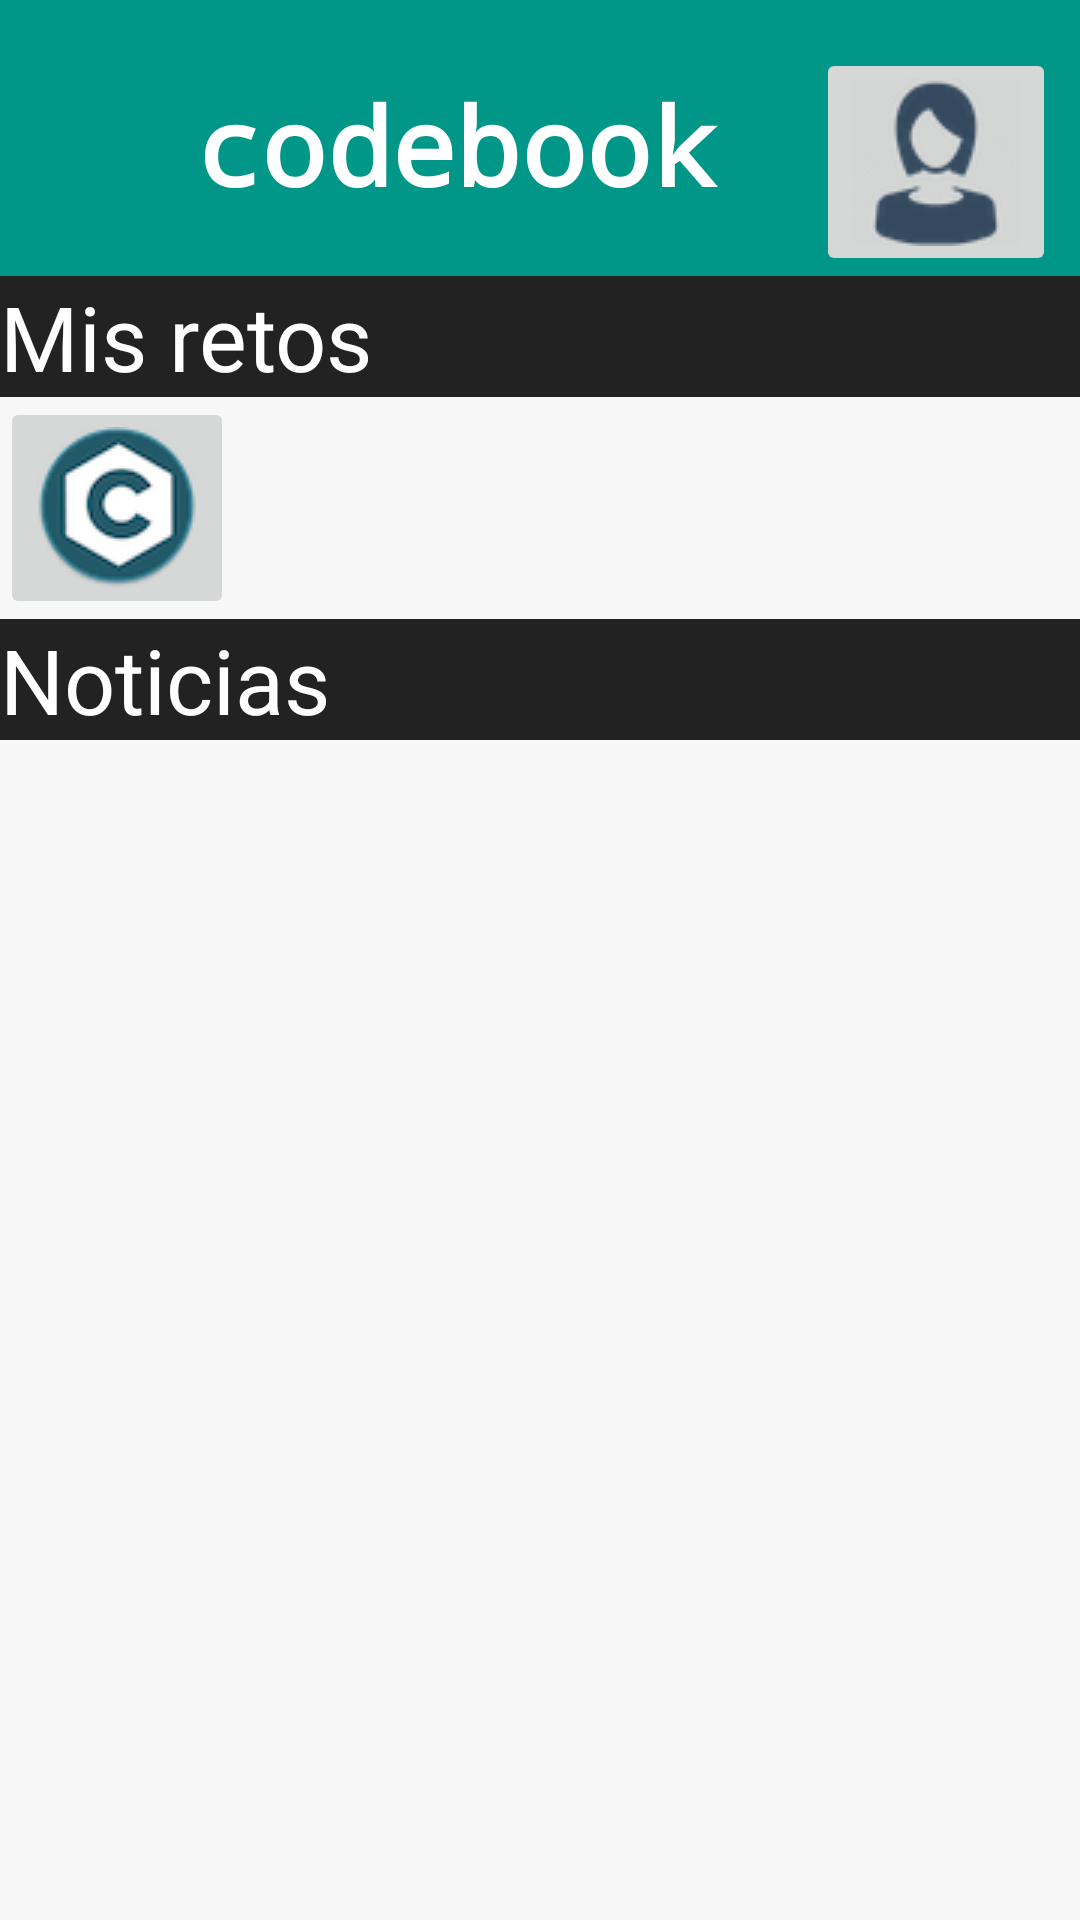

Layout XML and referenced resources for this Android screen:
<!-- AndroidManifest.xml: application theme AppTheme -->
<!-- res/layout/activity_main.xml -->
<?xml version="1.0" encoding="utf-8"?>
<LinearLayout
        xmlns:android="http://schemas.android.com/apk/res/android"
        xmlns:tools="http://schemas.android.com/tools"
        xmlns:app="http://schemas.android.com/apk/res-auto"
        android:layout_width="match_parent"
        android:layout_height="match_parent"
        tools:context=".MainActivity" android:orientation="vertical"
        android:background="@color/colorBgUAMC">
    <android.support.constraint.ConstraintLayout
            android:layout_width="match_parent"
            android:layout_height="wrap_content" android:background="@color/colorUAMC">

        <TextView
                android:text="@string/app_name"
                android:layout_width="206dp"
                android:layout_height="51dp" android:id="@+id/textView2"
                android:layout_marginTop="24dp"
                app:layout_constraintTop_toTopOf="parent" app:layout_constraintEnd_toStartOf="@+id/vw_profiles"
                android:layout_marginEnd="8dp" app:layout_constraintStart_toStartOf="parent"
                android:layout_marginStart="40dp" android:textAlignment="center" android:fontFamily="monospace"
                android:textStyle="bold" android:textSize="36sp" android:textColor="#FFFFFF"/>
        <ImageButton
                android:layout_width="wrap_content"
                android:layout_height="wrap_content" app:srcCompat="@mipmap/f_icon"
                android:id="@+id/vw_profiles" android:layout_marginTop="16dp"
                app:layout_constraintTop_toTopOf="parent" app:layout_constraintEnd_toEndOf="parent"
                android:layout_marginEnd="8dp"/>
    </android.support.constraint.ConstraintLayout>
    <TextView
            android:text="Mis retos"
            android:layout_width="match_parent"
            android:layout_height="wrap_content" android:id="@+id/textView3"
            app:layout_constraintEnd_toEndOf="parent"
            android:background="@color/blackUAMC"
            android:textColor="#FFFFFF" android:textSize="30sp"/>
    <HorizontalScrollView
            android:layout_width="match_parent"
            android:layout_height="wrap_content" android:background="#00C7BFBF">
        <LinearLayout
                android:orientation="horizontal"
                android:layout_width="wrap_content"
                android:layout_height="match_parent">
            <ImageButton
                    android:layout_width="wrap_content"
                    android:layout_height="wrap_content" app:srcCompat="@mipmap/lenguaje_c"
                    android:id="@+id/challenge_C" android:layout_weight="1"/>
        </LinearLayout>
    </HorizontalScrollView>
    <TextView
            android:text="Noticias"
            android:layout_width="match_parent"
            android:layout_height="wrap_content" android:id="@+id/textView5" android:background="@color/blackUAMC"
            android:textSize="30sp" android:textColor="#FFFFFF"/>
    <ListView
            android:layout_width="wrap_content"
            android:layout_height="match_parent" android:background="#00C7BFBF" android:id="@+id/feeds"/>
</LinearLayout>
<!-- resources referenced by this layout -->
<resources>
  <color name="blackUAMC">#222222</color>
  <color name="colorBgUAMC">#F7F7F7</color>
  <color name="colorUAMC">#009688</color>
  <!-- mipmap f_icon: png bitmap (mipmap-mdpi, 6145 bytes) -->
  <!-- mipmap lenguaje_c: png bitmap (mipmap-mdpi, 7101 bytes) -->
  <string name="app_name">codebook</string>
  <style name="AppTheme" parent="Theme.AppCompat.Light.NoActionBar">
          
          <item name="colorPrimary">@color/colorPrimary</item>
          <item name="colorPrimaryDark">@color/colorUAMC</item>
          <item name="colorAccent">@color/colorUAMC</item>
      </style>
  <color name="colorPrimary">#008577</color>
</resources>
